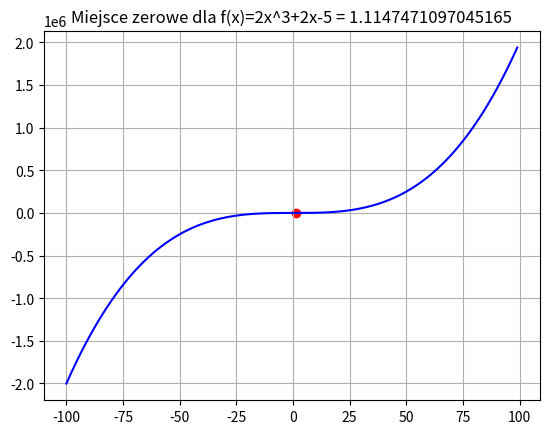

Reproduce this figure in Python.
import matplotlib.pyplot as plt


def func(x):
    return (2 * x ** 3) + (2 * x) - 5


def bisection_task(a: int, b: int, epsilon: float) -> float:
    """obliczamy miejsce zerowe metodą bisekcji"""
    x = (a + b) / 2
    if func(x) == 0:
        return x
    else:
        while abs(a - b) > epsilon:
            x = (a + b) / 2
            if abs(func(x)) < epsilon:
                return x
            else:
                if func(a) * func(x) < 0:
                    b = x
                else:
                    a = x
        else:
            return x


zero_point = bisection_task(-10, 10, 0.000000000000001)
X = [x for x in range(-100, 100)]
Y = [func(x) for x in X]
plt.plot(X, Y, color="blue")
plt.scatter(zero_point, 0, color="red")
plt.grid(True)
plt.title(f"Miejsce zerowe dla f(x)=2x^3+2x-5 = {zero_point}")
plt.show()
